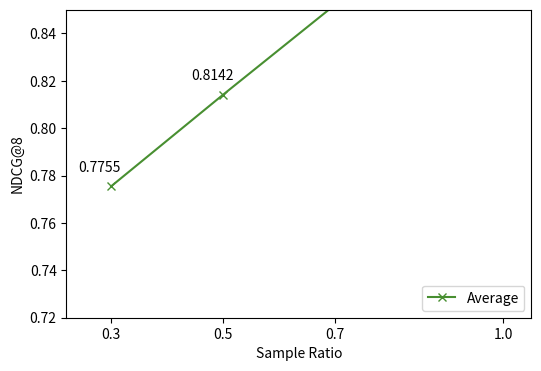

Python code for this plot:
import argparse
import matplotlib.pyplot as plt

split_ratio = [1.0, 0.7, 0.5, 0.3]
# scores = [0.8361, 0.830, 0.822, 0.734]
#
# scores_graviton2 = [0.8423, 0.8666, 0.7818, 0.6603]
# scores_rasp4b = [0.8941, 0.8710, 0.8828, 0.7999]
# scores_skylake = [0.7570, 0.7430, 0.8494, 0.7206]
# scores_t4 = [0.8207, 0.7923, 0.8195, 0.7675]
# scores_v100 = [0.8601, 0.8413, 0.8185, 0.7981]

scores = [0.8738, 0.8522, 0.8142, 0.7755]  # Large Pool

color_hex = ['#488f31', '#88a44f', '#bbba78', '#e3d2a7', '#f4c8a7', '#eb9f7d']

fig = plt.figure(figsize=(6, 4))
ax = fig.add_subplot(111)
line1, = plt.plot(split_ratio[::-1], scores[::-1], color=color_hex[0], marker='x',
                  label='Average')
# line2, = plt.plot(split_ratio[::-1], scores_graviton2[::-1], color=color_hex[1], marker='x',
#                   label='Graviton2')
# line3, = plt.plot(split_ratio[::-1], scores_rasp4b[::-1], color=color_hex[2], marker='.',
#                   label='Rasp4b')
# line4, = plt.plot(split_ratio[::-1], scores_skylake[::-1], color=color_hex[3], marker='o',
#                   label='Skylake')
# line5, = plt.plot(split_ratio[::-1], scores_t4[::-1], color=color_hex[4], marker='x',
#                   label='T4')
# line6, = plt.plot(split_ratio[::-1], scores_v100[::-1], color=color_hex[5], marker='x',
#                   label='V100')
plt.xticks(split_ratio[::-1])
plt.xlim([0.22, 1.05])
plt.ylim([0.72, 0.85])
plt.legend(handles=[line1], loc='lower right')
plt.xlabel('Sample Ratio')
plt.ylabel('NDCG@8')
for i, v in zip(split_ratio[::-1], scores[::-1]):
    ax.annotate(str(v), xy=(i - 0.058, v + 0.0062))
fig.savefig('impact_data_size.pdf', bbox_inches='tight')
fig.savefig('impact_data_size.png', bbox_inches='tight')
